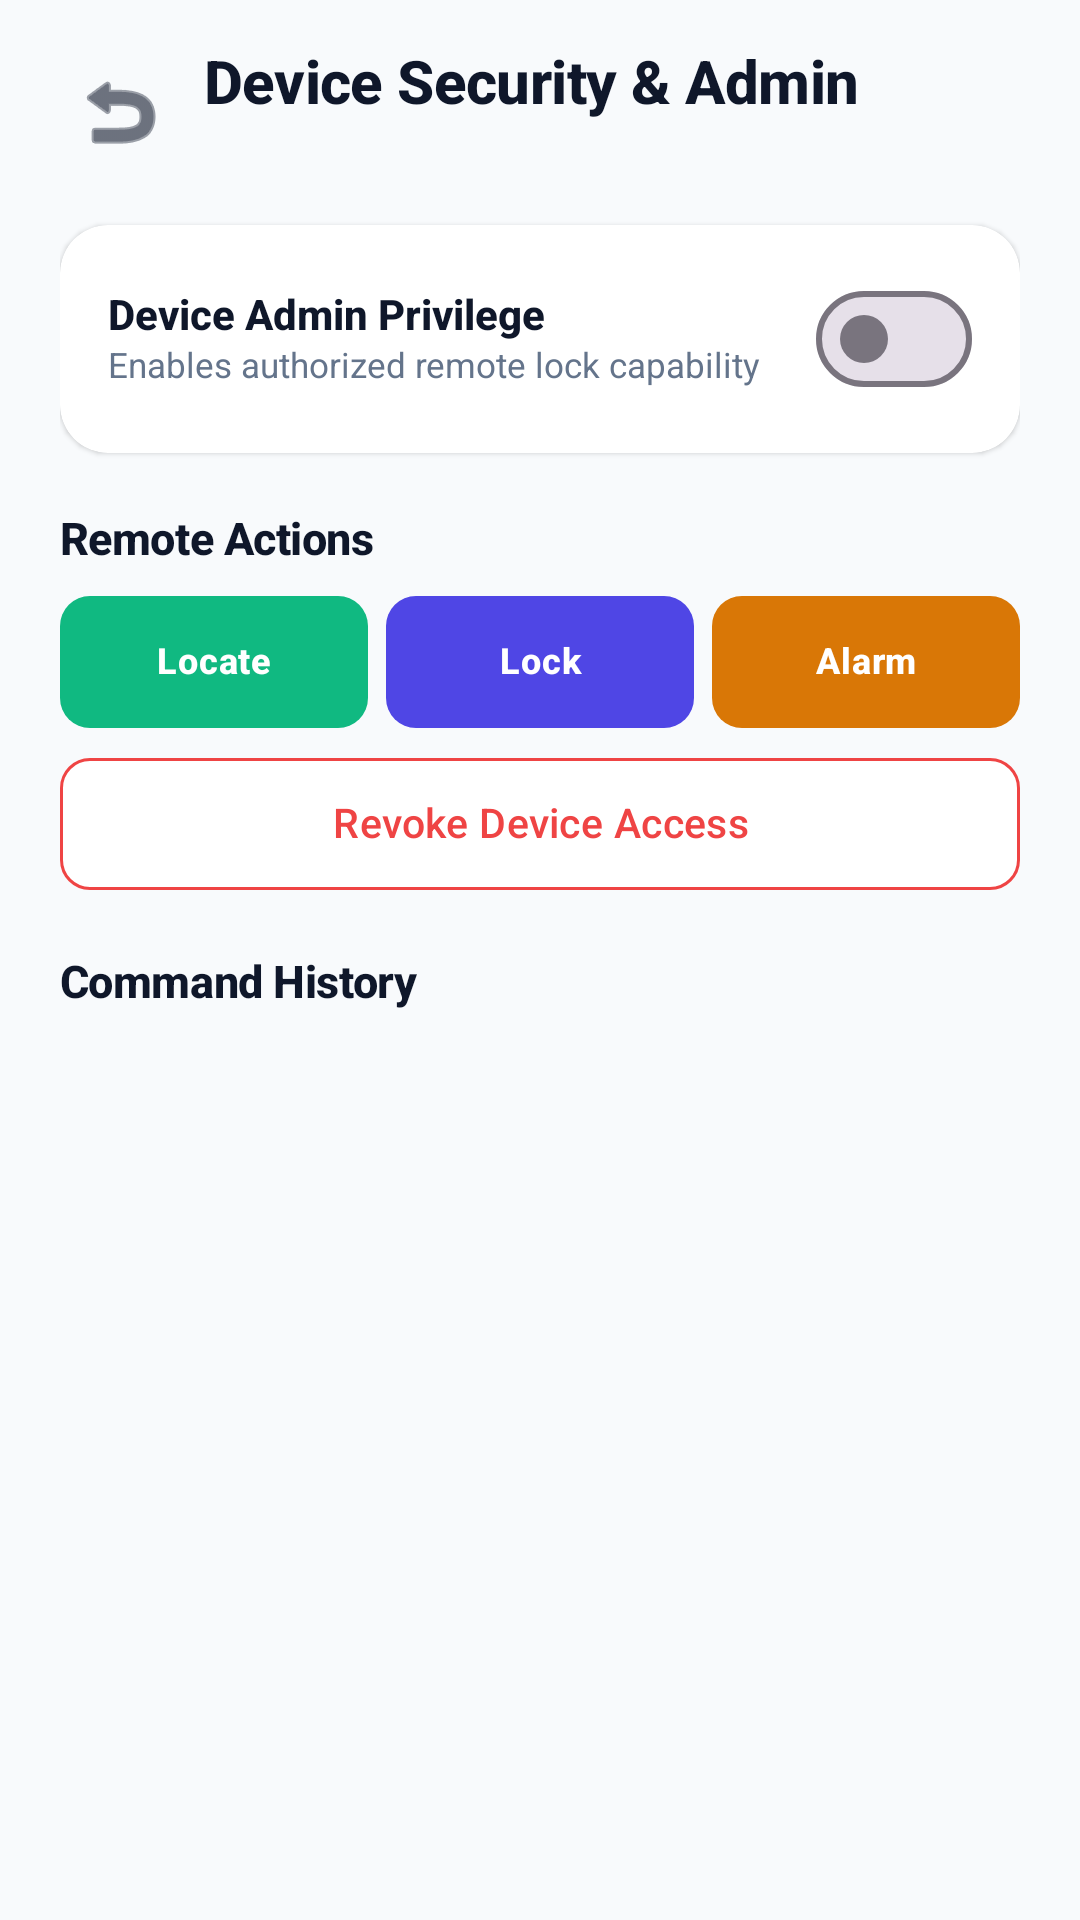

Here is an Android app screen rendered from its layout file. Give the layout XML and the strings, colors and styles it references.
<!-- AndroidManifest.xml: application theme Theme.SecureTrack -->
<!-- res/layout/activity_device_security.xml -->
<?xml version="1.0" encoding="utf-8"?>
<LinearLayout xmlns:android="http://schemas.android.com/apk/res/android"
    xmlns:app="http://schemas.android.com/apk/res-auto"
    xmlns:tools="http://schemas.android.com/tools"
    android:layout_width="match_parent"
    android:layout_height="match_parent"
    android:background="@color/bg_app"
    android:orientation="vertical"
    android:paddingHorizontal="20dp"
    android:paddingTop="16dp"
    android:paddingBottom="16dp">

    
    <LinearLayout
        android:layout_width="match_parent"
        android:layout_height="wrap_content"
        android:gravity="center_vertical"
        android:orientation="horizontal">

        <ImageButton
            android:id="@+id/btn_back"
            android:layout_width="40dp"
            android:layout_height="40dp"
            android:background="?attr/selectableItemBackgroundBorderless"
            android:contentDescription="Back"
            android:src="@android:drawable/ic_menu_revert"
            app:tint="@color/text_primary" />

        <LinearLayout
            android:layout_width="0dp"
            android:layout_height="wrap_content"
            android:layout_marginStart="8dp"
            android:layout_weight="1"
            android:orientation="vertical">

            <TextView
                android:layout_width="wrap_content"
                android:layout_height="wrap_content"
                android:ellipsize="end"
                android:fontFamily="sans-serif-medium"
                android:includeFontPadding="false"
                android:letterSpacing="-0.01"
                android:maxLines="1"
                android:text="@string/device_security"
                android:textColor="@color/text_primary"
                android:textSize="20sp"
                android:textStyle="bold" />

            <TextView
                android:id="@+id/tv_target_device_name"
                android:layout_width="wrap_content"
                android:layout_height="wrap_content"
                android:layout_marginTop="2dp"
                android:ellipsize="end"
                android:fontFamily="sans-serif"
                android:letterSpacing="0.01"
                android:maxLines="1"
                android:textColor="@color/text_secondary"
                android:textSize="12.5sp"
                tools:text="Target: Samsung SM-A076B" />
        </LinearLayout>
    </LinearLayout>

    
    <androidx.cardview.widget.CardView
        style="@style/Widget.SecureTrack.Card"
        android:layout_width="match_parent"
        android:layout_height="wrap_content"
        android:layout_marginTop="16dp"
        app:cardBackgroundColor="@color/card_bg"
        app:cardCornerRadius="16dp"
        app:cardElevation="1dp"
        app:strokeColor="@color/border_color"
        app:strokeWidth="1dp">

        <LinearLayout
            android:layout_width="match_parent"
            android:layout_height="wrap_content"
            android:gravity="center_vertical"
            android:orientation="horizontal"
            android:paddingHorizontal="16dp"
            android:paddingVertical="14dp">

            <LinearLayout
                android:layout_width="0dp"
                android:layout_height="wrap_content"
                android:layout_weight="1"
                android:orientation="vertical">

                <TextView
                    android:layout_width="wrap_content"
                    android:layout_height="wrap_content"
                    android:fontFamily="sans-serif-medium"
                    android:includeFontPadding="false"
                    android:text="@string/device_admin_status"
                    android:textColor="@color/text_primary"
                    android:textSize="14sp"
                    android:textStyle="bold" />

                <TextView
                    android:layout_width="wrap_content"
                    android:layout_height="wrap_content"
                    android:layout_marginTop="2dp"
                    android:fontFamily="sans-serif"
                    android:includeFontPadding="false"
                    android:text="@string/device_admin_desc"
                    android:textColor="@color/text_secondary"
                    android:textSize="11.5sp" />
            </LinearLayout>

            <com.google.android.material.materialswitch.MaterialSwitch
                android:id="@+id/switch_device_admin"
                android:layout_width="wrap_content"
                android:layout_height="wrap_content"
                android:layout_marginStart="12dp" />
        </LinearLayout>
    </androidx.cardview.widget.CardView>

    
    <TextView
        android:layout_width="wrap_content"
        android:layout_height="wrap_content"
        android:layout_marginTop="20dp"
        android:fontFamily="sans-serif-medium"
        android:includeFontPadding="false"
        android:letterSpacing="-0.01"
        android:text="@string/remote_actions"
        android:textColor="@color/text_primary"
        android:textSize="15sp"
        android:textStyle="bold" />

    
    <LinearLayout
        android:layout_width="match_parent"
        android:layout_height="wrap_content"
        android:layout_marginTop="10dp"
        android:orientation="horizontal"
        android:weightSum="3">

        <com.google.android.material.button.MaterialButton
            android:id="@+id/btn_locate_device"
            style="@style/Widget.Material3.Button"
            android:layout_width="0dp"
            android:layout_height="44dp"
            android:layout_marginEnd="3dp"
            android:layout_weight="1"
            android:fontFamily="sans-serif-medium"
            android:includeFontPadding="false"
            android:insetTop="0dp"
            android:insetBottom="0dp"
            android:letterSpacing="0.02"
            android:paddingHorizontal="4dp"
            android:paddingVertical="0dp"
            android:text="@string/btn_locate"
            android:textAllCaps="false"
            android:textColor="@color/white"
            android:textSize="12sp"
            android:textStyle="bold"
            app:backgroundTint="@color/status_success"
            app:cornerRadius="10dp" />

        <com.google.android.material.button.MaterialButton
            android:id="@+id/btn_lock_device"
            style="@style/Widget.Material3.Button"
            android:layout_width="0dp"
            android:layout_height="44dp"
            android:layout_marginHorizontal="3dp"
            android:layout_weight="1"
            android:fontFamily="sans-serif-medium"
            android:includeFontPadding="false"
            android:insetTop="0dp"
            android:insetBottom="0dp"
            android:letterSpacing="0.02"
            android:paddingHorizontal="4dp"
            android:paddingVertical="0dp"
            android:text="@string/btn_lock"
            android:textAllCaps="false"
            android:textColor="@color/white"
            android:textSize="12sp"
            android:textStyle="bold"
            app:backgroundTint="@color/electric_blue"
            app:cornerRadius="10dp" />

        <com.google.android.material.button.MaterialButton
            android:id="@+id/btn_alarm"
            style="@style/Widget.Material3.Button"
            android:layout_width="0dp"
            android:layout_height="44dp"
            android:layout_marginStart="3dp"
            android:layout_weight="1"
            android:fontFamily="sans-serif-medium"
            android:includeFontPadding="false"
            android:insetTop="0dp"
            android:insetBottom="0dp"
            android:letterSpacing="0.02"
            android:paddingHorizontal="4dp"
            android:paddingVertical="0dp"
            android:text="@string/btn_alarm"
            android:textAllCaps="false"
            android:textColor="@color/white"
            android:textSize="12sp"
            android:textStyle="bold"
            app:backgroundTint="@color/amber_warning"
            app:cornerRadius="10dp" />
    </LinearLayout>

    
    <com.google.android.material.button.MaterialButton
        android:id="@+id/btn_revoke_device"
        style="@style/Widget.Material3.Button.OutlinedButton"
        android:layout_width="match_parent"
        android:layout_height="44dp"
        android:layout_marginTop="10dp"
        android:fontFamily="sans-serif-medium"
        android:includeFontPadding="false"
        android:insetTop="0dp"
        android:insetBottom="0dp"
        android:letterSpacing="0.01"
        android:text="@string/revoke_device_access"
        android:textAllCaps="false"
        android:textColor="@color/status_error"
        android:textSize="13.5sp"
        app:backgroundTint="@color/card_bg"
        app:cornerRadius="10dp"
        app:strokeColor="@color/status_error"
        app:strokeWidth="1dp" />

    
    <LinearLayout
        android:layout_width="match_parent"
        android:layout_height="wrap_content"
        android:layout_marginTop="22dp"
        android:gravity="center_vertical"
        android:orientation="horizontal">

        <TextView
            android:layout_width="0dp"
            android:layout_height="wrap_content"
            android:layout_weight="1"
            android:fontFamily="sans-serif-medium"
            android:includeFontPadding="false"
            android:letterSpacing="-0.01"
            android:text="@string/command_history"
            android:textColor="@color/text_primary"
            android:textSize="15sp"
            android:textStyle="bold" />

        <TextView
            android:id="@+id/tv_commands_count"
            android:layout_width="wrap_content"
            android:layout_height="wrap_content"
            android:fontFamily="sans-serif"
            android:includeFontPadding="false"
            android:textColor="@color/text_secondary"
            android:textSize="12sp"
            tools:text="0 commands" />
    </LinearLayout>

    
    <TextView
        android:id="@+id/tv_empty_commands"
        android:layout_width="match_parent"
        android:layout_height="wrap_content"
        android:layout_marginTop="24dp"
        android:fontFamily="sans-serif"
        android:gravity="center"
        android:text="@string/no_commands_recorded"
        android:textColor="@color/text_secondary"
        android:textSize="13sp"
        android:visibility="gone" />

    
    <androidx.recyclerview.widget.RecyclerView
        android:id="@+id/rv_commands"
        android:layout_width="match_parent"
        android:layout_height="0dp"
        android:layout_marginTop="8dp"
        android:layout_weight="1"
        android:clipToPadding="false"
        android:paddingBottom="12dp"
        tools:listitem="@layout/item_command" />

</LinearLayout>
<!-- res/layout/item_command.xml (included above) -->
<?xml version="1.0" encoding="utf-8"?>
<androidx.cardview.widget.CardView xmlns:android="http://schemas.android.com/apk/res/android"
    xmlns:app="http://schemas.android.com/apk/res-auto"
    xmlns:tools="http://schemas.android.com/tools"
    style="@style/Widget.SecureTrack.Card"
    android:layout_width="match_parent"
    android:layout_height="wrap_content"
    android:layout_marginBottom="10dp"
    app:cardElevation="1dp">

    <LinearLayout
        android:layout_width="match_parent"
        android:layout_height="wrap_content"
        android:orientation="vertical"
        android:padding="16dp">

        <LinearLayout
            android:layout_width="match_parent"
            android:layout_height="wrap_content"
            android:gravity="center_vertical"
            android:orientation="horizontal">

            <TextView
                android:id="@+id/tv_cmd_type"
                android:layout_width="0dp"
                android:layout_height="wrap_content"
                android:layout_weight="1"
                android:layout_marginEnd="8dp"
                android:textColor="@color/text_primary"
                android:textSize="14.5sp"
                android:fontFamily="sans-serif-medium"
                android:textStyle="bold"
                android:includeFontPadding="false"
                android:letterSpacing="0.01"
                android:singleLine="true"
                android:ellipsize="end"
                tools:text="LOCATE_NOW" />

            <TextView
                android:id="@+id/tv_cmd_status"
                android:layout_width="wrap_content"
                android:layout_height="wrap_content"
                android:background="@drawable/bg_badge_info"
                android:paddingHorizontal="10dp"
                android:paddingVertical="3dp"
                android:textColor="@color/primary_blue"
                android:textSize="11sp"
                android:fontFamily="sans-serif-medium"
                android:textStyle="bold"
                android:letterSpacing="0.03"
                android:includeFontPadding="false"
                tools:text="EXECUTED" />
        </LinearLayout>

        <TextView
            android:id="@+id/tv_cmd_result"
            android:layout_width="match_parent"
            android:layout_height="wrap_content"
            android:layout_marginTop="6dp"
            android:textColor="@color/text_secondary"
            android:textSize="13sp"
            android:fontFamily="sans-serif"
            android:lineSpacingExtra="2dp"
            android:letterSpacing="0.005"
            tools:text="Instant location request dispatched" />

        <TextView
            android:id="@+id/tv_cmd_time"
            android:layout_width="wrap_content"
            android:layout_height="wrap_content"
            android:layout_marginTop="6dp"
            android:textColor="@color/text_secondary"
            android:textSize="11.5sp"
            android:fontFamily="sans-serif"
            android:letterSpacing="0.01"
            android:visibility="gone"
            tools:text="Nov 19, 2026 • 23:42" />

    </LinearLayout>
</androidx.cardview.widget.CardView>
<!-- resources referenced by this layout -->
<resources>
  <color name="amber_warning">#D97706</color>
  <color name="bg_app">#F8FAFC</color>
  <color name="border_color">#E2E8F0</color>
  <color name="card_bg">#FFFFFF</color>
  <color name="electric_blue">#4F46E5</color>
  <color name="primary_blue">#4F46E5</color>
  <color name="status_error">#EF4444</color>
  <color name="status_success">#10B981</color>
  <color name="text_primary">#0F172A</color>
  <color name="text_secondary">#64748B</color>
  <color name="white">#FFFFFFFF</color>
  <!-- drawable bg_badge_info (drawable) -->
  <?xml version="1.0" encoding="utf-8"?>
  <shape xmlns:android="http://schemas.android.com/apk/res/android"
      android:shape="rectangle">
      <solid android:color="@color/status_info_bg" />
      <corners android:radius="12dp" />
      <stroke
          android:width="1dp"
          android:color="@color/primary_blue" />
  </shape>
  <string name="btn_alarm">Alarm</string>
  <string name="btn_locate">Locate</string>
  <string name="btn_lock">Lock</string>
  <string name="command_history">Command History</string>
  <string name="device_admin_desc">Enables authorized remote lock capability</string>
  <string name="device_admin_status">Device Admin Privilege</string>
  <string name="device_security">Device Security &amp; Admin</string>
  <string name="no_commands_recorded">No commands recorded yet</string>
  <string name="remote_actions">Remote Actions</string>
  <string name="revoke_device_access">Revoke Device Access</string>
  <style name="Widget.SecureTrack.Card" parent="Widget.Material3.CardView.Elevated">
          <item name="cardBackgroundColor">@color/card_bg</item>
          <item name="cardCornerRadius">18dp</item>
          <item name="cardElevation">2dp</item>
          <item name="strokeColor">@color/border_color</item>
          <item name="strokeWidth">1dp</item>
      </style>
  <style name="Theme.SecureTrack" parent="Base.Theme.SecureTrack" />
  <color name="status_info_bg">#E0F2FE</color>
  <color name="light_blue">#EEF2FF</color>
  <color name="electric_violet">#7C3AED</color>
  <color name="input_text">#0F172A</color>
  <color name="input_hint">#94A3B8</color>
  <style name="Widget.SecureTrack.TextInputLayout" parent="Widget.Material3.TextInputLayout.OutlinedBox">
          <item name="boxBackgroundColor">@color/input_bg</item>
          <item name="boxStrokeColor">@color/input_focus_border</item>
          <item name="hintTextColor">@color/input_label</item>
          <item name="boxCornerRadiusTopStart">14dp</item>
          <item name="boxCornerRadiusTopEnd">14dp</item>
          <item name="boxCornerRadiusBottomStart">14dp</item>
          <item name="boxCornerRadiusBottomEnd">14dp</item>
      </style>
  <style name="Widget.SecureTrack.EditText" parent="Widget.AppCompat.EditText">
          <item name="android:textColor">@color/input_text</item>
          <item name="android:textColorHint">@color/input_hint</item>
          <item name="android:textCursorDrawable">@null</item>
          <item name="android:textSize">15sp</item>
      </style>
  <color name="input_bg">#FFFFFF</color>
  <color name="input_focus_border">#4F46E5</color>
  <color name="input_label">#475569</color>
</resources>
